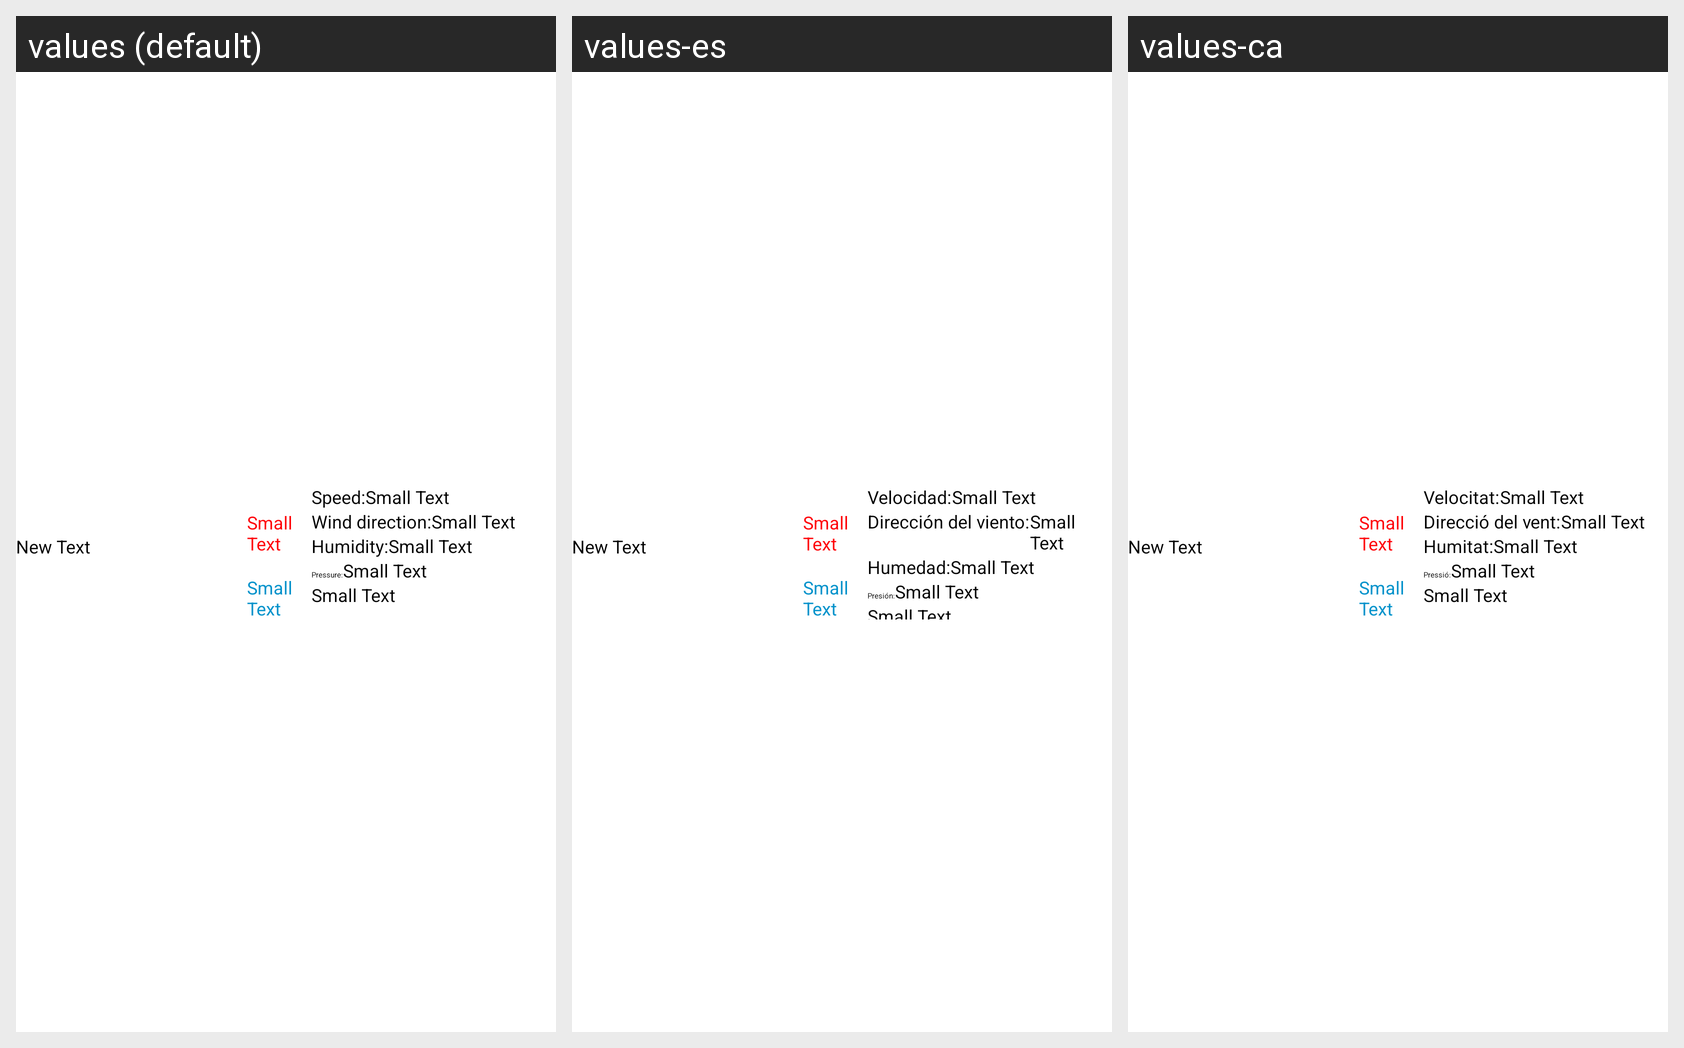

The same Android screen rendered under several of its app's locales, left to right. List the strings drawn on it with the default value and each locale's translation.
Android screen res/layout/week.xml rendered under 3 locales, left to right: values (default), values-es, values-ca. Device: Nexus 5 (rendered at 1080×1920; each locale shown at half size, 540×960, under a caption strip naming it); theme CustomActionBarTheme.
Strings drawn on this screen, with the default value and each locale's value (text and hints the layout hard-codes appear in the picture but are not listed):

speed
  values: Speed:
  values-es: Velocidad:
  values-ca: Velocitat:

wind_direction
  values: Wind direction:
  values-es: Dirección del viento:
  values-ca: Direcció del vent:

humidity
  values: Humidity:
  values-es: Humedad:
  values-ca: Humitat:

pressure
  values: Pressure:
  values-es: Presión:
  values-ca: Pressió:
